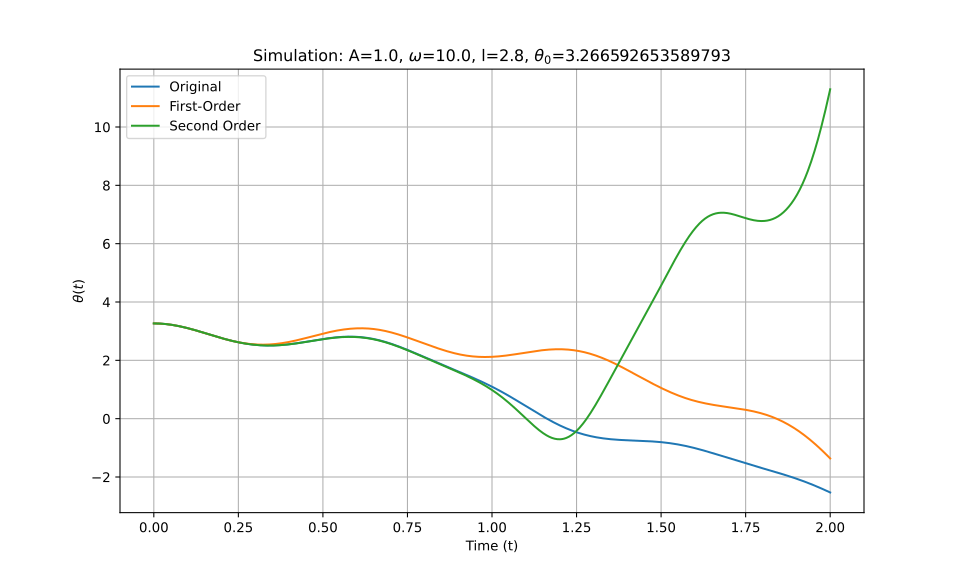

Values plotted in this chart, from the file beside it:
t_eval, Equation_1, Equation_2, Equation_3
0.0, 3.267, 3.267, 3.267
0.002002, 3.267, 3.267, 3.267
0.004004, 3.266, 3.266, 3.266
0.006006, 3.266, 3.266, 3.266
0.008008, 3.265, 3.265, 3.265
0.01001, 3.265, 3.265, 3.265
0.01201, 3.264, 3.264, 3.264
0.01401, 3.263, 3.263, 3.263
0.01602, 3.262, 3.262, 3.262
0.01802, 3.261, 3.261, 3.261
0.02002, 3.26, 3.26, 3.26
0.02202, 3.258, 3.258, 3.258
0.02402, 3.257, 3.256, 3.257
0.02603, 3.255, 3.255, 3.255
0.02803, 3.253, 3.253, 3.253
0.03003, 3.251, 3.251, 3.251
0.03203, 3.249, 3.249, 3.249
0.03403, 3.247, 3.246, 3.247
0.03604, 3.244, 3.244, 3.244
0.03804, 3.242, 3.241, 3.242
0.04004, 3.239, 3.239, 3.239
0.04204, 3.236, 3.236, 3.236
0.04404, 3.233, 3.233, 3.233
0.04605, 3.23, 3.23, 3.23
0.04805, 3.227, 3.227, 3.227
0.05005, 3.223, 3.223, 3.223
0.05205, 3.22, 3.22, 3.22
0.05405, 3.216, 3.216, 3.216
0.05606, 3.213, 3.212, 3.213
0.05806, 3.209, 3.209, 3.209
0.06006, 3.205, 3.205, 3.205
0.06206, 3.201, 3.2, 3.201
0.06406, 3.197, 3.196, 3.197
0.06607, 3.192, 3.192, 3.192
0.06807, 3.188, 3.188, 3.188
0.07007, 3.183, 3.183, 3.183
0.07207, 3.179, 3.178, 3.179
0.07407, 3.174, 3.174, 3.174
0.07608, 3.169, 3.169, 3.169
0.07808, 3.164, 3.164, 3.164
0.08008, 3.159, 3.159, 3.159
0.08208, 3.154, 3.154, 3.154
0.08408, 3.149, 3.149, 3.149
0.08609, 3.144, 3.143, 3.144
0.08809, 3.138, 3.138, 3.138
0.09009, 3.133, 3.132, 3.133
0.09209, 3.127, 3.127, 3.127
0.09409, 3.122, 3.121, 3.122
0.0961, 3.116, 3.115, 3.116
0.0981, 3.11, 3.109, 3.11
0.1001, 3.104, 3.104, 3.104
0.1021, 3.098, 3.098, 3.098
0.1041, 3.092, 3.091, 3.092
0.1061, 3.086, 3.085, 3.086
0.1081, 3.08, 3.079, 3.08
0.1101, 3.074, 3.073, 3.074
0.1121, 3.067, 3.067, 3.067
0.1141, 3.061, 3.06, 3.061
0.1161, 3.055, 3.054, 3.055
0.1181, 3.048, 3.047, 3.048
... 940 more rows
